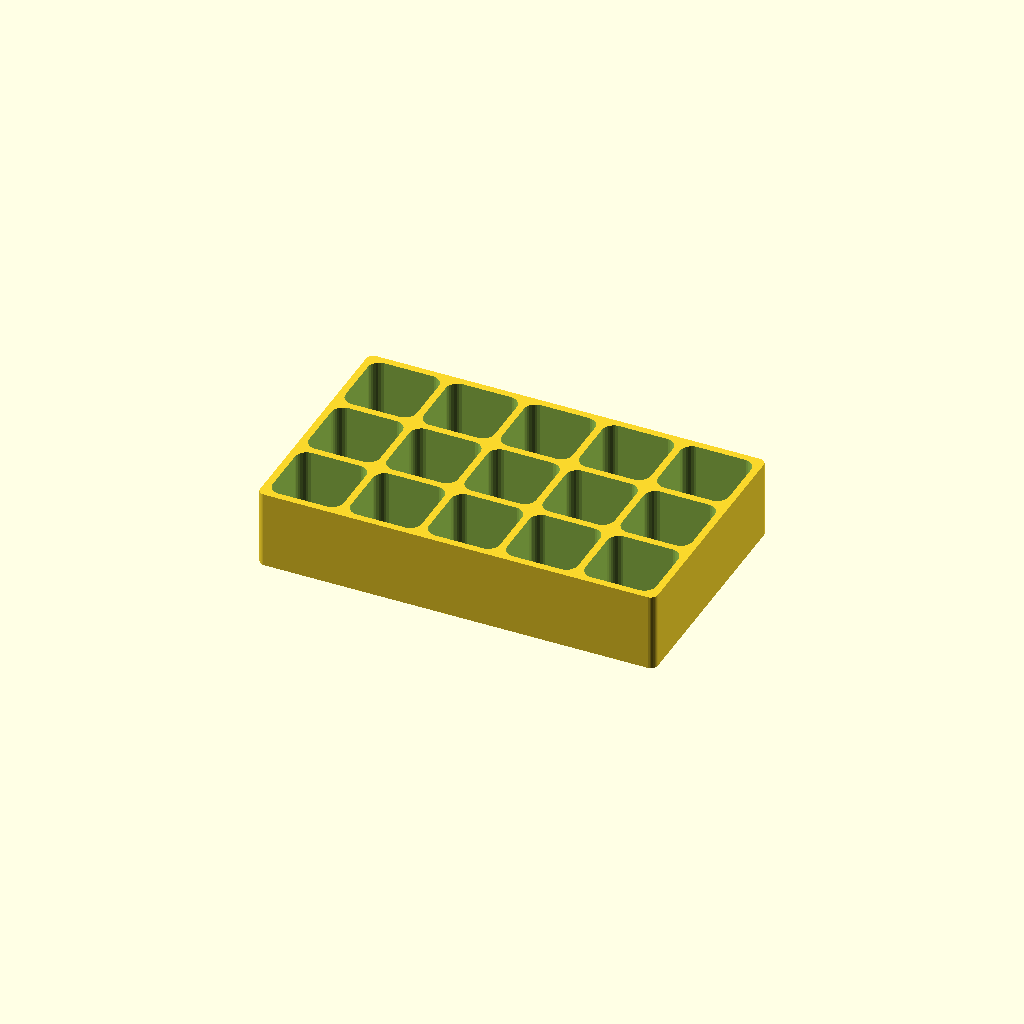
Cell 1: the model at its default parameters.
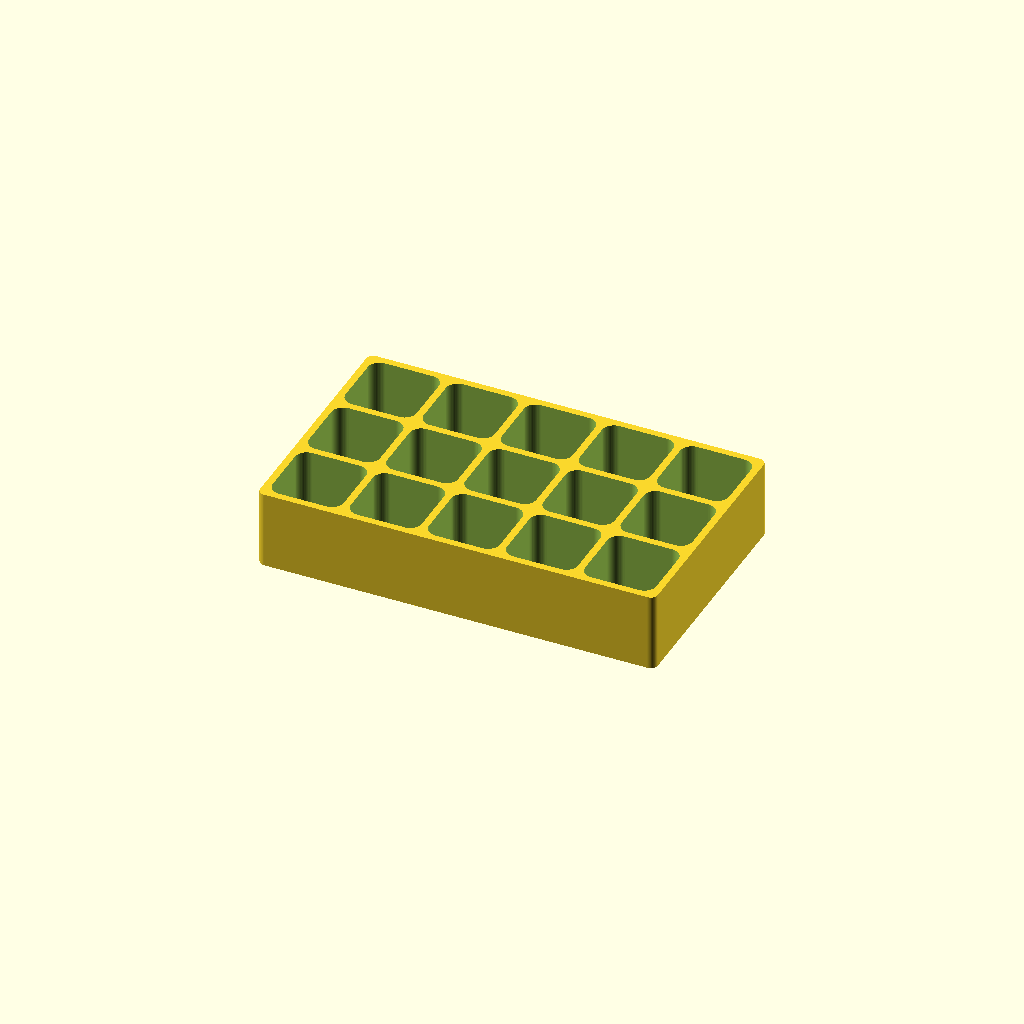
Cell 2: quality = 60 (everything else at default).
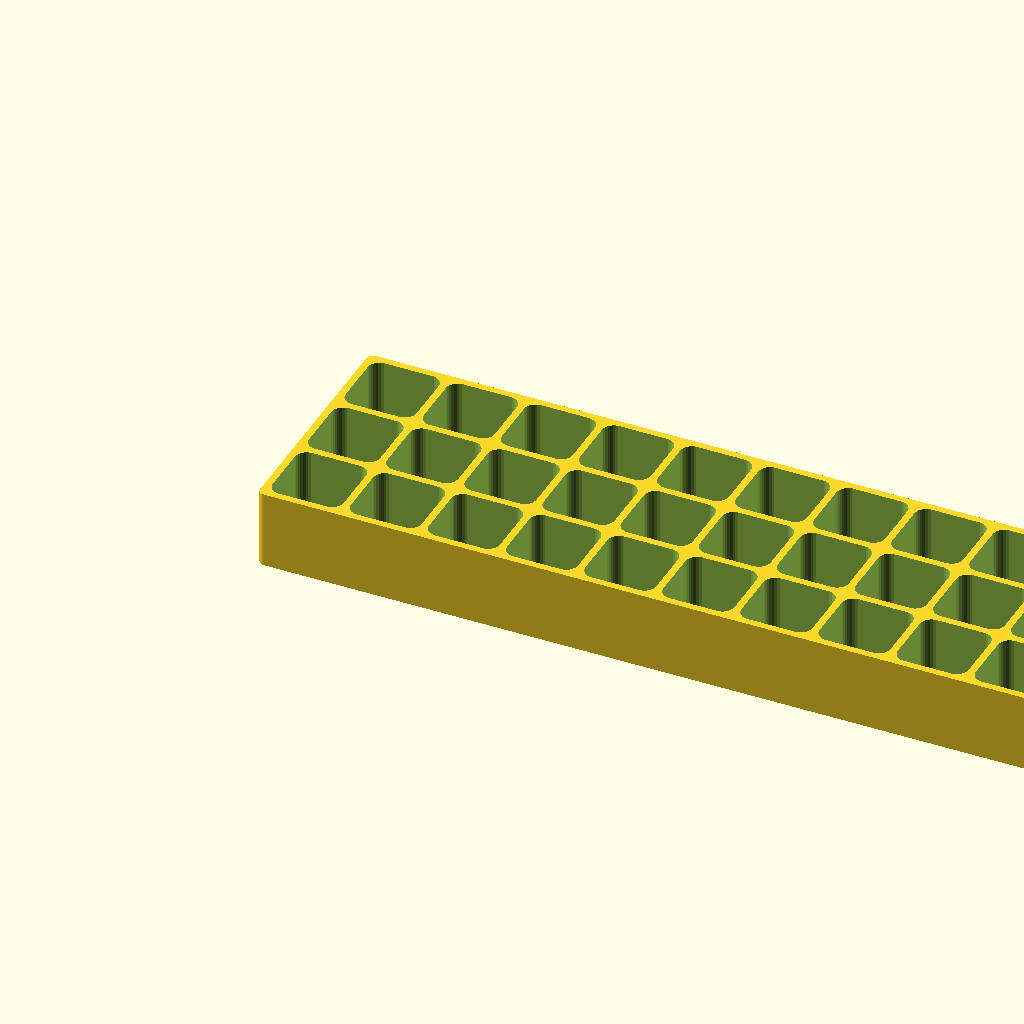
Cell 3: the same model with numberOfColumns = 10.
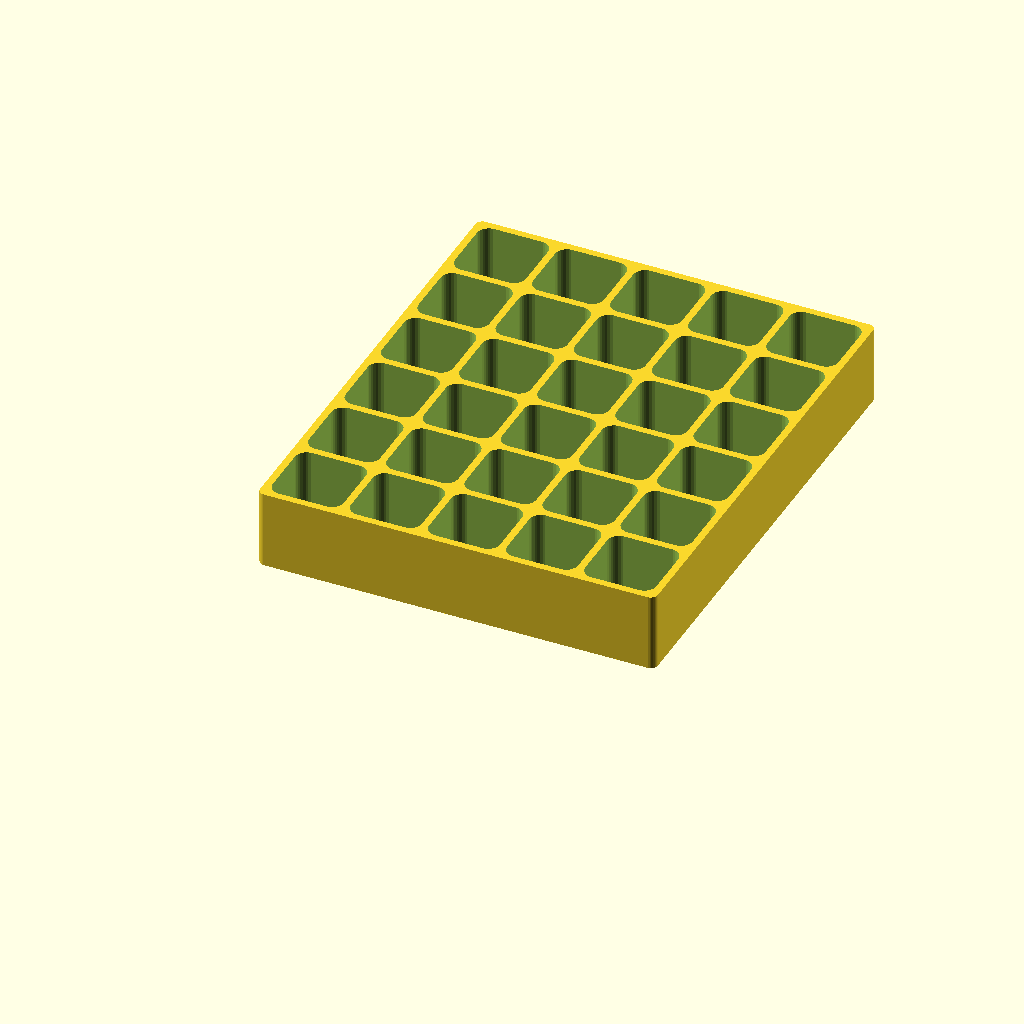
Cell 4: the same model with numberOfRows = 6.
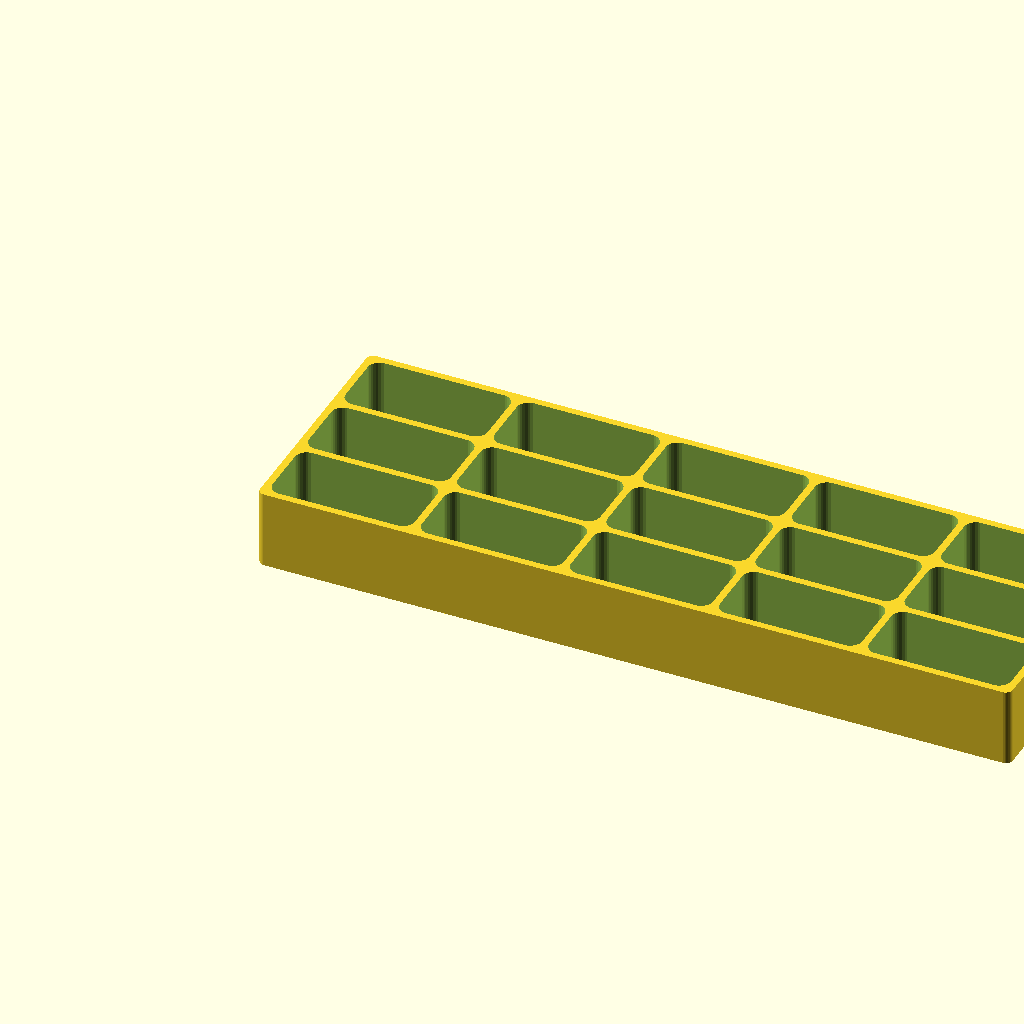
Cell 5: the same model with singleBoxWidth = 60.
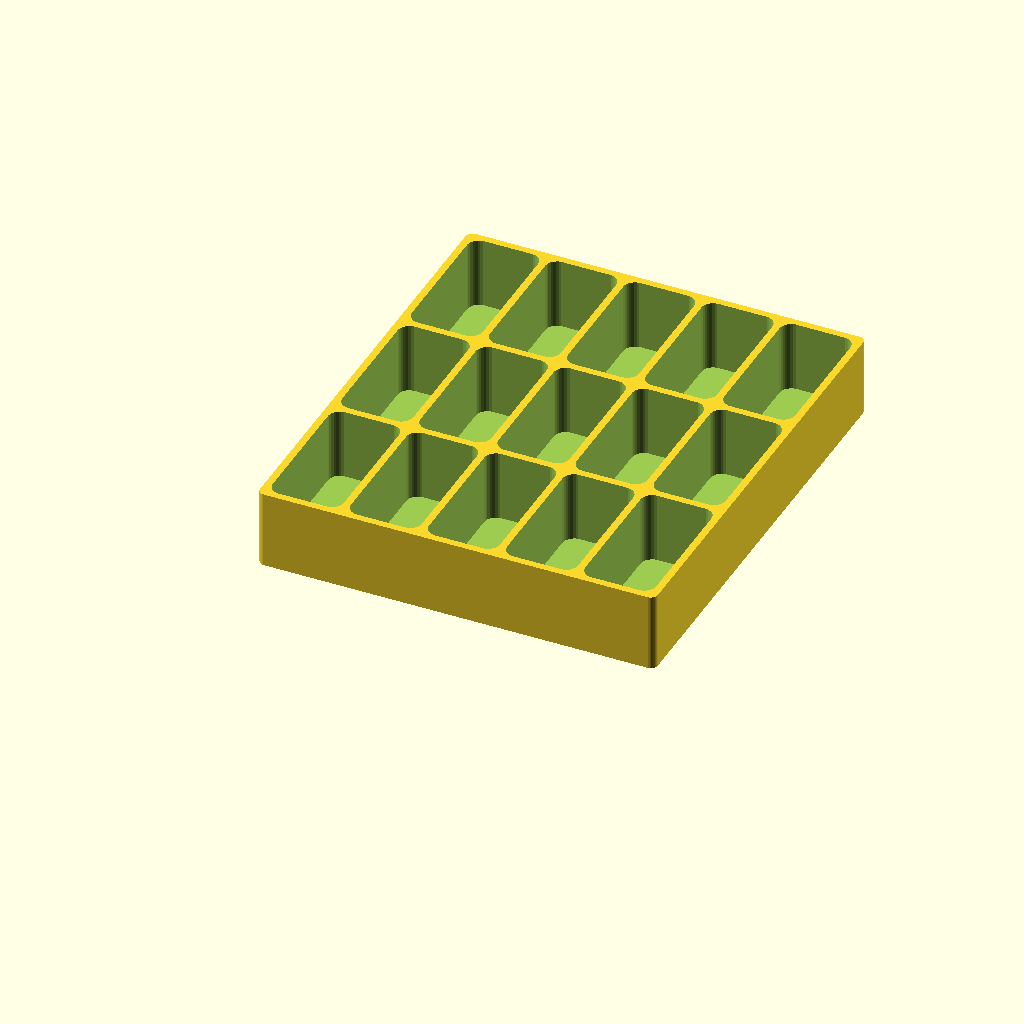
Cell 6: the same model with singleBoxHeight = 60.
All cells are drawn from one camera (rotation 55°, 0°, 25°, orthographic, colour scheme Cornfield), so only the parameter changes between them.
The OpenSCAD source (scadFiles/157005/303663.scad):
numberOfColumns = 5; 

numberOfRows = 3; 



singleBoxWidth = 30;

singleBoxHeight = 30;



baseHeight = 3; 

boxHeight = 30; 



internalWallThickness = 3;

externalWallThickness = 3;



internalRadius = 5;

quality=30; // [10:60]



// ignore

$fn=quality;





module roundbox(r,wi,he,dz) {

	hull()

	{

		cube([wi, he, dz]);

		translate([0,0,0])

			cylinder(r=r, h=dz);

		translate([wi, 0, 0])

			cylinder(r=r, h=dz);

		translate([wi, he, 0])

			cylinder(r=r, h=dz);

		translate([0, he, 0])

			cylinder(r=r, h=dz);

	}



}





module organizer() {

	difference() {

	   roundbox(externalWallThickness, numberOfColumns*singleBoxWidth+(numberOfColumns-1)*internalWallThickness, numberOfRows*singleBoxHeight+(numberOfRows-1)*internalWallThickness, baseHeight+boxHeight);

	   for (y=[0:numberOfRows-1])

			for (x=[0:numberOfColumns-1]) {

				translate([(internalWallThickness+singleBoxWidth)*x, (internalWallThickness+singleBoxHeight)*y, baseHeight]) {

				translate([internalRadius,internalRadius,0])

					roundbox(internalRadius,singleBoxWidth-2*internalRadius,singleBoxHeight-2*internalRadius, boxHeight+1);

			}

		}

	}

}





organizer();
Customizer parameters (derived from the source; name, type, default, range or options):
numberOfColumns: number, default 5
numberOfRows: number, default 3
singleBoxWidth: number, default 30
singleBoxHeight: number, default 30
baseHeight: number, default 3
boxHeight: number, default 30
internalWallThickness: number, default 3
externalWallThickness: number, default 3
internalRadius: number, default 5
quality: number, default 30, range 10 to 60
